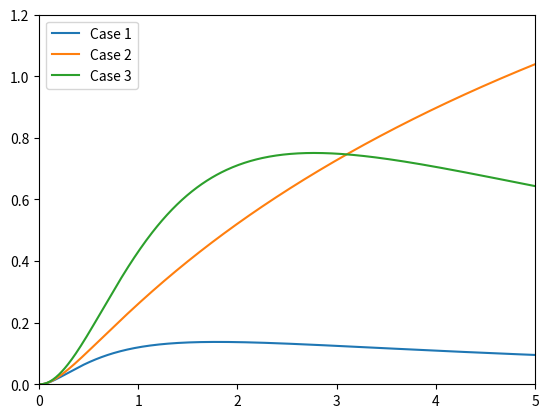

Generate this figure with matplotlib:
import matplotlib.pyplot as plt
import numpy as np
import math
from scipy.integrate import quad
cases = [
    {"omegaM": 1, "omegaK": 0, "omegaL": 0},
    {"omegaM": 0.05, "omegaK": 0.95, "omegaL": 0},
    {"omegaM": 0.2, "omegaK": 0, "omegaL": 0.8}
]
def xE(z, omegaM, omegaK, omegaL):
    return (omegaM * (1 + z)**3 + omegaK * (1 + z)**2 + omegaL)**0.5
def inverseE(z, omegaM, omegaK, omegaL):
    return 1 / xE(z, omegaM, omegaK, omegaL)
def ploot(z, omegaM, omegaK, omegaL):
    entries = np.rint(z * 100 + 1).astype(int)
    k = entries - 1
    E = xE(z, omegaM, omegaK, omegaL)
    answer_and_error = [quad(inverseE, 0, c, args=(omegaM, omegaK, omegaL)) for c in np.arange(0, z, 0.01)]
    dC = np.zeros(entries)
    for i in range(1, entries):
        dC[i] = answer_and_error[i - 1][0]
    if omegaK > 0:
        dM = math.sinh((omegaK**0.5) * dC[k]) / (omegaK**0.5)
    elif omegaK < 0:
        dM = math.sin((abs(omegaK)**0.5) * dC[k]) / (abs(omegaK)**0.5)
    else:
        dM = dC[k]
    dA = dM / (1 + z)
    dVc = (((1 + z)**2) * (dA**2)) / E
    return dVc
x = np.arange(0, 5.02, 0.01)
ploot_arrays = []
for case in cases:
    omegaM = case["omegaM"]
    omegaK = case["omegaK"]
    omegaL = case["omegaL"]
    ploot_array = [ploot(z, omegaM, omegaK, omegaL) for z in x]
    ploot_arrays.append(ploot_array)
plt.plot(x, ploot_arrays[0], label="Case 1")
plt.plot(x, ploot_arrays[1], label="Case 2")
plt.plot(x, ploot_arrays[2], label="Case 3")
plt.axis([0, 5, 0, 1.2])
plt.legend()
plt.show()
